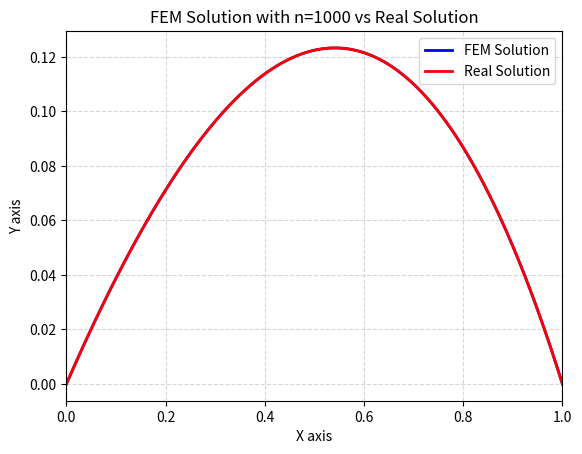

Here is the Python script that generated this plot:
import numpy as np
import matplotlib.pyplot as plt
import warnings
import math

class FiniteElements_1D:
    # given N, there are N+1 pounts in the mesh
    def __init__(self,a,b,A,B, boundary=0, added_boundary=True):
        self.N = np.shape(B)[0]+(-1)**int(added_boundary) 
        # if added_boundary is True, we add the boundary value to the system, and thus is in matrix A
        # with N from 0 to N, we have N+1 points in the mesh, ie A is (N+1)x(N+1),  ie N = shape(B)[0]-1
        
        # if added_boundary is False, we do not add the boundary value to the system
        # with N from 0 to N, we have N-1 inner points in the mesh, ie A is (N-1)x(N-1),  ie N = shape(B)[0]+1
        self.start = a
        self.end = b
        h = (b-a)/self.N    
        self.h = h
        self.A = A
        self.b = B
        self.boundary = boundary
        self.added_boundary = added_boundary
        
    def solve(self):
        # Placeholder for solving the finite element problem
        x  = np.linalg.solve(self.A, self.b)
        if not self.added_boundary:
            x = np.append(x, self.boundary)
            x = np.insert(x, 0,self.boundary)
        self.x = x

        return x
    
    def visualize(self):
        # Build step-style x and y values for piecewise constant line
        x_step = np.arange(self.start, self.end+self.h/2, self.h)# + self.h/2 such that the end is included, without extra point
        # Plot
        plt.plot(x_step, self.x, drawstyle='default', color='blue', linewidth=2)
        plt.xlim(self.start, self.end)
        # plt.ylim(0, max(self.x) * 1.1)
        plt.xlabel('X axis')
        plt.ylabel('Y axis')
        plt.title('Piecewise constant line plot of vector x')
        plt.grid(True, linestyle='--', alpha=0.5)
        plt.show()
    def comparePlot(self, real):
        try:
            self.x
        except AttributeError as e:
            print("\033[91mERROR: No solution found, please run solve() first.\033[0m")
        x_step = np.arange(self.start, self.end+self.h/2, self.h)# + self.h/2 such that the end is included, without extra point
        # Plot
        plt.plot(x_step, self.x, drawstyle='default', color='blue', linewidth=2, label='FEM Solution')
        plt.xlim(self.start, self.end)
        # plt.ylim(0, max(self.x) * 1.1)
        plt.xlabel('X axis')
        plt.ylabel('Y axis')
        plt.title(f'FEM Solution with n={self.N} vs Real Solution')
        plt.plot(np.linspace(self.start,self.end,np.shape(real)[0]), real, drawstyle='default', color='red', linewidth=2, label='Real Solution')
        plt.legend()
        plt.grid(True, linestyle='--', alpha=0.5)
        plt.show()

class problem1:
    def __init__(self, n, a, b, mu):
        self.start = a
        self.end = b
        self.mu = mu
        h = (b-a)/n
        B1 = (1/h)*(np.diag((n-1)*[2]) + np.diag((n-2)*[-1], 1)+ np.diag((n-2)*[-1], -1))
        B2 = (h)*(np.diag((n-1)*[2/3]) + np.diag((n-2)*[1/6], 1)+ np.diag((n-2)*[1/6], -1))
        B3 = np.diag((n-2)*[1/2], 1)+ np.diag((n-2)*[-1/2], -1)
        A = mu[0]*B1 + mu[1]*B2 + mu[2]*B3
        # print(A)
        b = h*np.ones(n-1)
        self.A = A
        # print(b)
        self.b = b
    def realSolution(self, x):
        if self.mu[2] == 0 or self.mu[0] == 0:
            raise Exception("Beta or Nu is 0, cannot compute real solution for this case")
        if np.any(0>x) or np.any(x>1):
            warnings.warn("\033[93m Warning: x is out of bounds\033[0m")
        return 1/(self.mu[2])*x - (np.exp(self.mu[2]/self.mu[0] * x))/(self.mu[2]*(math.exp(self.mu[2]/self.mu[0]) - 1)) + 1/(self.mu[2]*(math.exp(self.mu[2]/self.mu[0]) - 1))

n = 1000
prob = problem1(n, 0, 1, [1, 0, 1])
prob1 = FiniteElements_1D(0,1,prob.A, prob.b, boundary=0, added_boundary=False)

prob1.solve()
# prob1.visualize()
x = np.linspace(0, 1,100)
y = prob.realSolution(x)
prob1.comparePlot(y)
